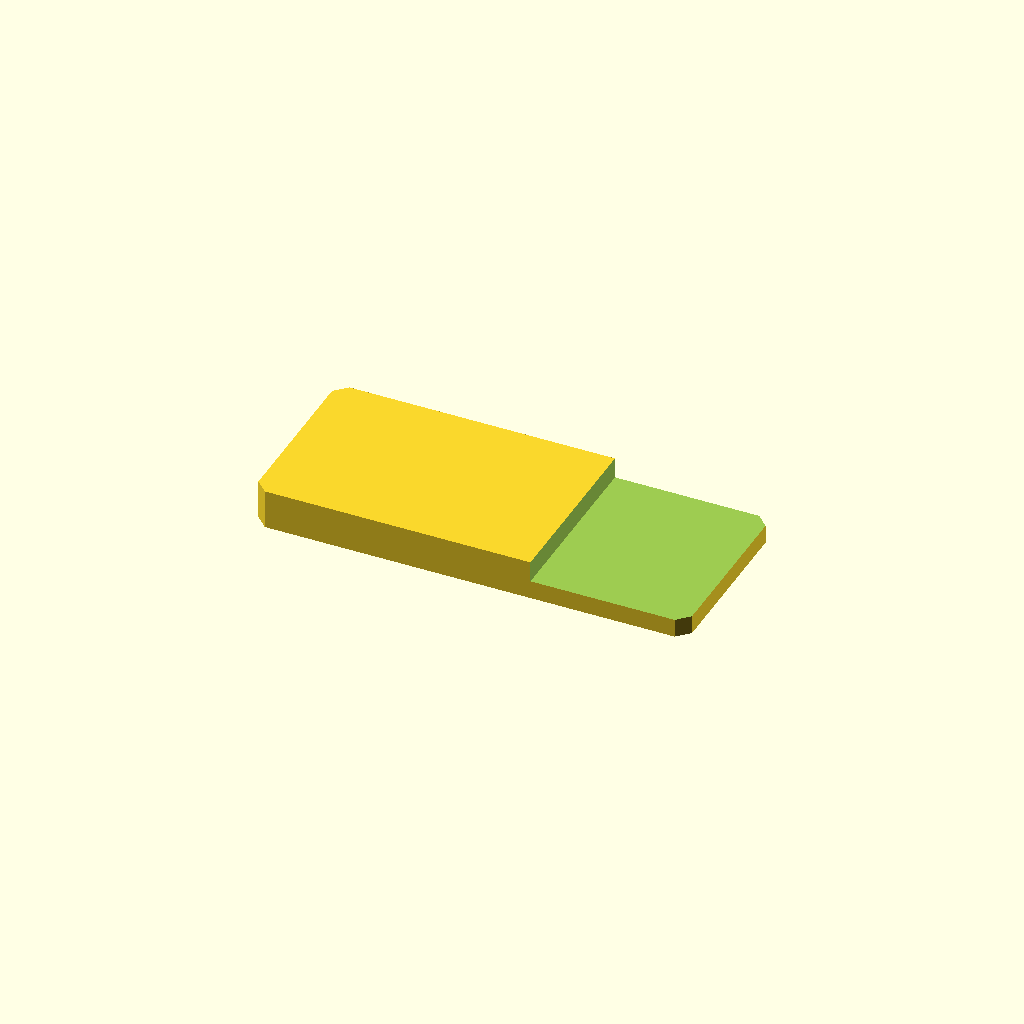
Cell 1: the model at its default parameters.
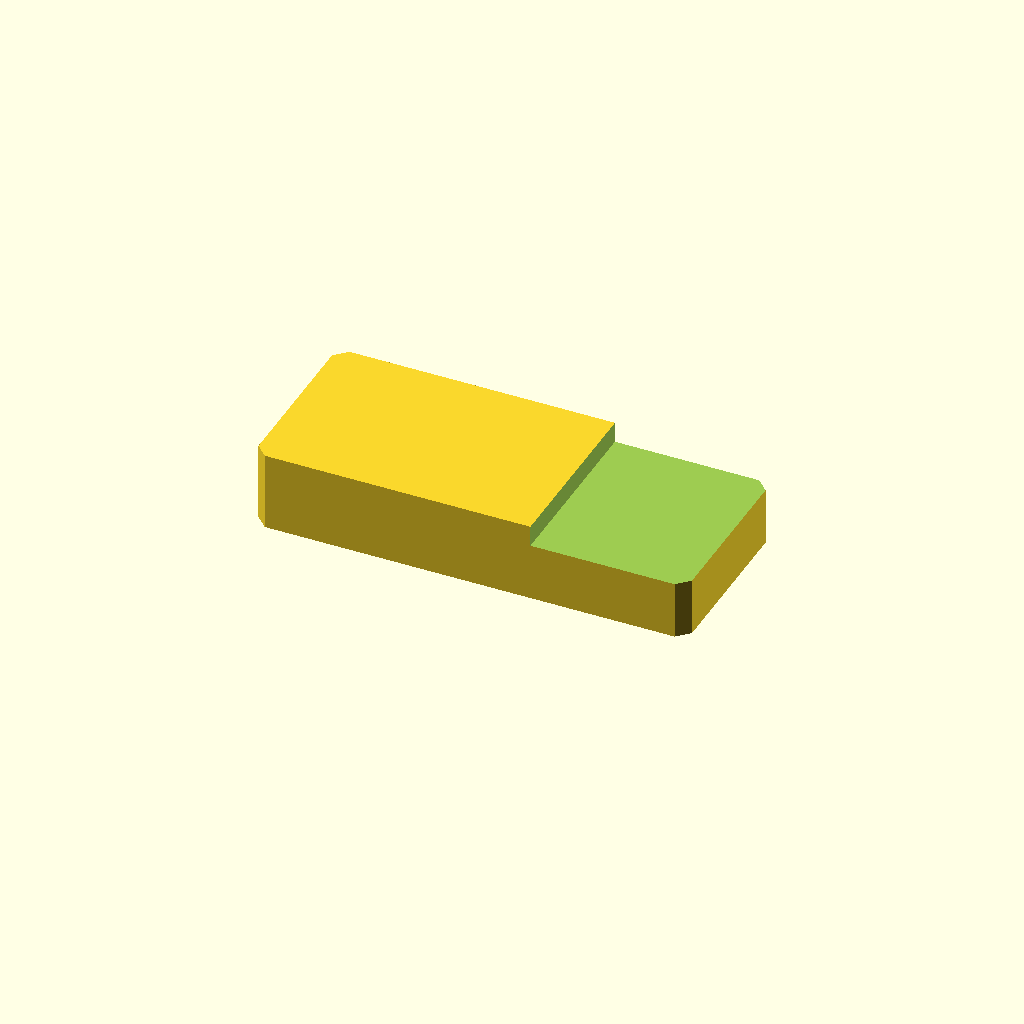
Cell 2: plate_t = 20 (everything else at default).
One fixed orthographic camera (rotation 55°, 0°, 25°; colour scheme Cornfield) for every cell.
Source of the model, optional_data/data/sketch2/steppedbars/part_0129.scad:
$fn = 32;

// ----------------------------------------------------------------------
// Stepped bar: endstep, 110 x 46 x 10/4.7 mm
// ----------------------------------------------------------------------

// --- parameters (mm) ---
bar_l = 110;              // bar length, X
bar_w = 46;               // bar width, Y
plate_t = 10;             // thickness of the thick zone, Z
thin_t = 4.7;             // thickness of the thin zone
corner_c = 3;             // corner chamfer of the bar
step_cut = 5.3;           // material removed from the thin zone
step_x = 70.4;            // step position from the left end
depth_1 = 5.3;            // depth of cut 1 from the top face

profile = [[3, 0], [107, 0], [110, 3], [110, 43], [107, 46], [3, 46], [0, 43], [0, 3]];  // primary outline, 8 points, counter clockwise
void_1 = [[70.4, -1], [111, -1], [111, 47], [70.4, 47]];  // thin zone beyond the step, 4 points

// --- the one profile operation ---
difference() {
  linear_extrude(height = plate_t) polygon(points = profile);
  translate([0, 0, plate_t - depth_1])
    linear_extrude(height = depth_1 + 1) polygon(points = void_1);
}
Customizer parameters (derived from the source; name, type, default, range or options):
bar_l: number, default 110
bar_w: number, default 46
plate_t: number, default 10
thin_t: number, default 4.7
corner_c: number, default 3
step_cut: number, default 5.3
step_x: number, default 70.4
depth_1: number, default 5.3
